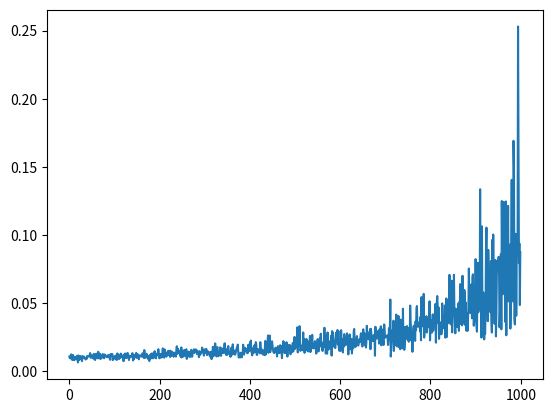
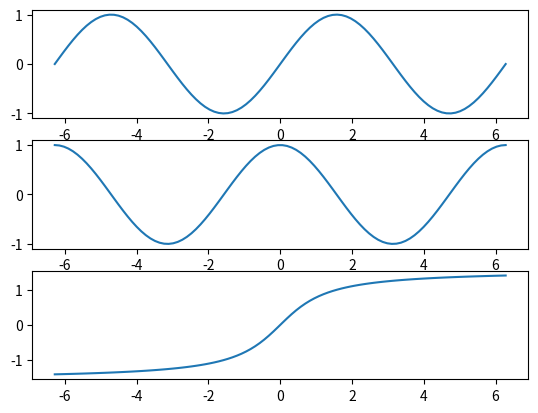
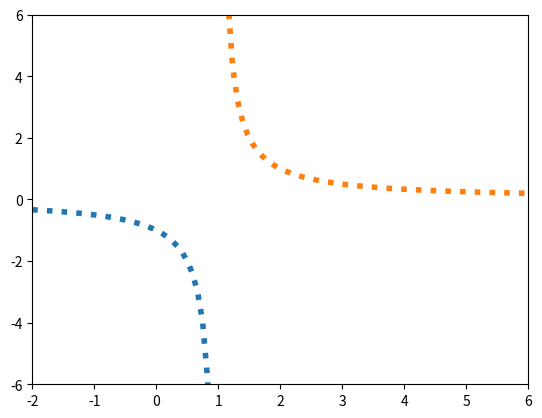

Reproduce these figures in Python, in order.
# -*- coding: utf-8 -*-
"""
Created on Mon Jul  8 07:40:38 2019

@author: Sofonias Alemu
"""

import numpy as np
from matplotlib import pyplot as plt

### Exercise 1

def pb1(n):
    A=np.random.normal(0,1,size=(n,n))
    M=np.mean(A,axis=0)
    return np.var(M)

def pb1_2(N):
    V=np.zeros(np.shape(N)[0])
    for i in range(np.shape(N)[0]):
        V[i]=pb1(N[i])
    return V

N=np.linspace(100,10,1000,dtype=int)

V=pb1_2(N)  
plt.figure(1)
plt.plot(V)      

### Exercise 2

X=np.linspace(-2*np.pi,2*np.pi,100)
Y_cos=np.sin(X)
Y_sin=np.cos(X)
Y_arctan=np.arctan(X)

plt.figure(2)
plt.subplot(3,1,1)
plt.plot(X,Y_cos)
plt.subplot(3,1,2)
plt.plot(X,Y_sin)
plt.subplot(3,1,3)
plt.plot(X,Y_arctan)

### Exercise 3

f=lambda x: 1/(x-1)
X=np.linspace(-2,6,100)



a=np.logical_and(X>=-2, X<1)
b=np.logical_and(X>1, X<=6)

X1=X[a]
X2=X[b]
Y1=np.empty(100)
Y1[:]=np.nan
Y1[a]=f(X1)
Y2=np.empty(100)
Y2[:]=np.nan
Y2[b]=f(X2)

plt.figure(3)
plt.plot(X,Y1,linewidth=4,linestyle=':')
plt.plot(X,Y2,linewidth=4,linestyle=':')
plt.ylim([-6,6])
plt.xlim([-2,6])
plt.show()



